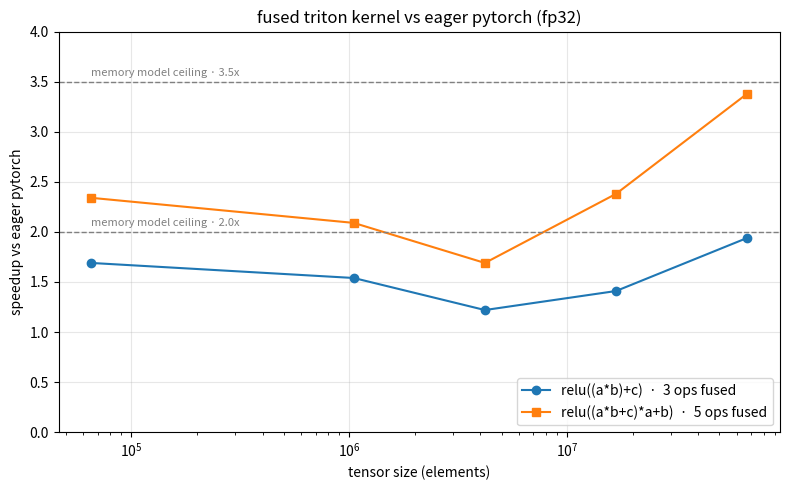

Write Python code to recreate this figure.
"""
Regenerate assets/benchmark.png from the numbers graphfuse.bench printed.

The speedups below came from one run on the gpu server (fp32). If you re-run the
benchmark and get different numbers, paste them in here and re-run:

    uv run --with matplotlib python scripts/plot_bench.py
"""

import os

import matplotlib
matplotlib.use("Agg")
import matplotlib.pyplot as plt

# tensor size (elements) -> measured speedup vs eager pytorch
N = [65536, 1048576, 4194304, 16777216, 67108864]
short = [1.69, 1.54, 1.22, 1.41, 1.94]   # relu((a*b)+c)       - memory model says 2.0x
long_ = [2.34, 2.09, 1.69, 2.38, 3.38]   # relu((a*b+c)*a+b)   - memory model says 3.5x

fig, ax = plt.subplots(figsize=(8, 5))
ax.plot(N, short, "o-", label="relu((a*b)+c)  ·  3 ops fused")
ax.plot(N, long_, "s-", label="relu((a*b+c)*a+b)  ·  5 ops fused")

# the analytical memory-traffic ceilings each curve should approach as it becomes
# bandwidth-bound
ax.axhline(2.0, ls="--", color="gray", lw=1)
ax.axhline(3.5, ls="--", color="gray", lw=1)
ax.text(N[0], 2.06, "memory model ceiling · 2.0x", fontsize=8, color="gray")
ax.text(N[0], 3.56, "memory model ceiling · 3.5x", fontsize=8, color="gray")

ax.set_xscale("log")
ax.set_xlabel("tensor size (elements)")
ax.set_ylabel("speedup vs eager pytorch")
ax.set_title("fused triton kernel vs eager pytorch (fp32)")
ax.set_ylim(0, 4)
ax.legend(loc="lower right")
ax.grid(True, alpha=0.3)

os.makedirs("assets", exist_ok=True)
fig.tight_layout()
fig.savefig("assets/benchmark.png", dpi=130)
print("wrote assets/benchmark.png")
